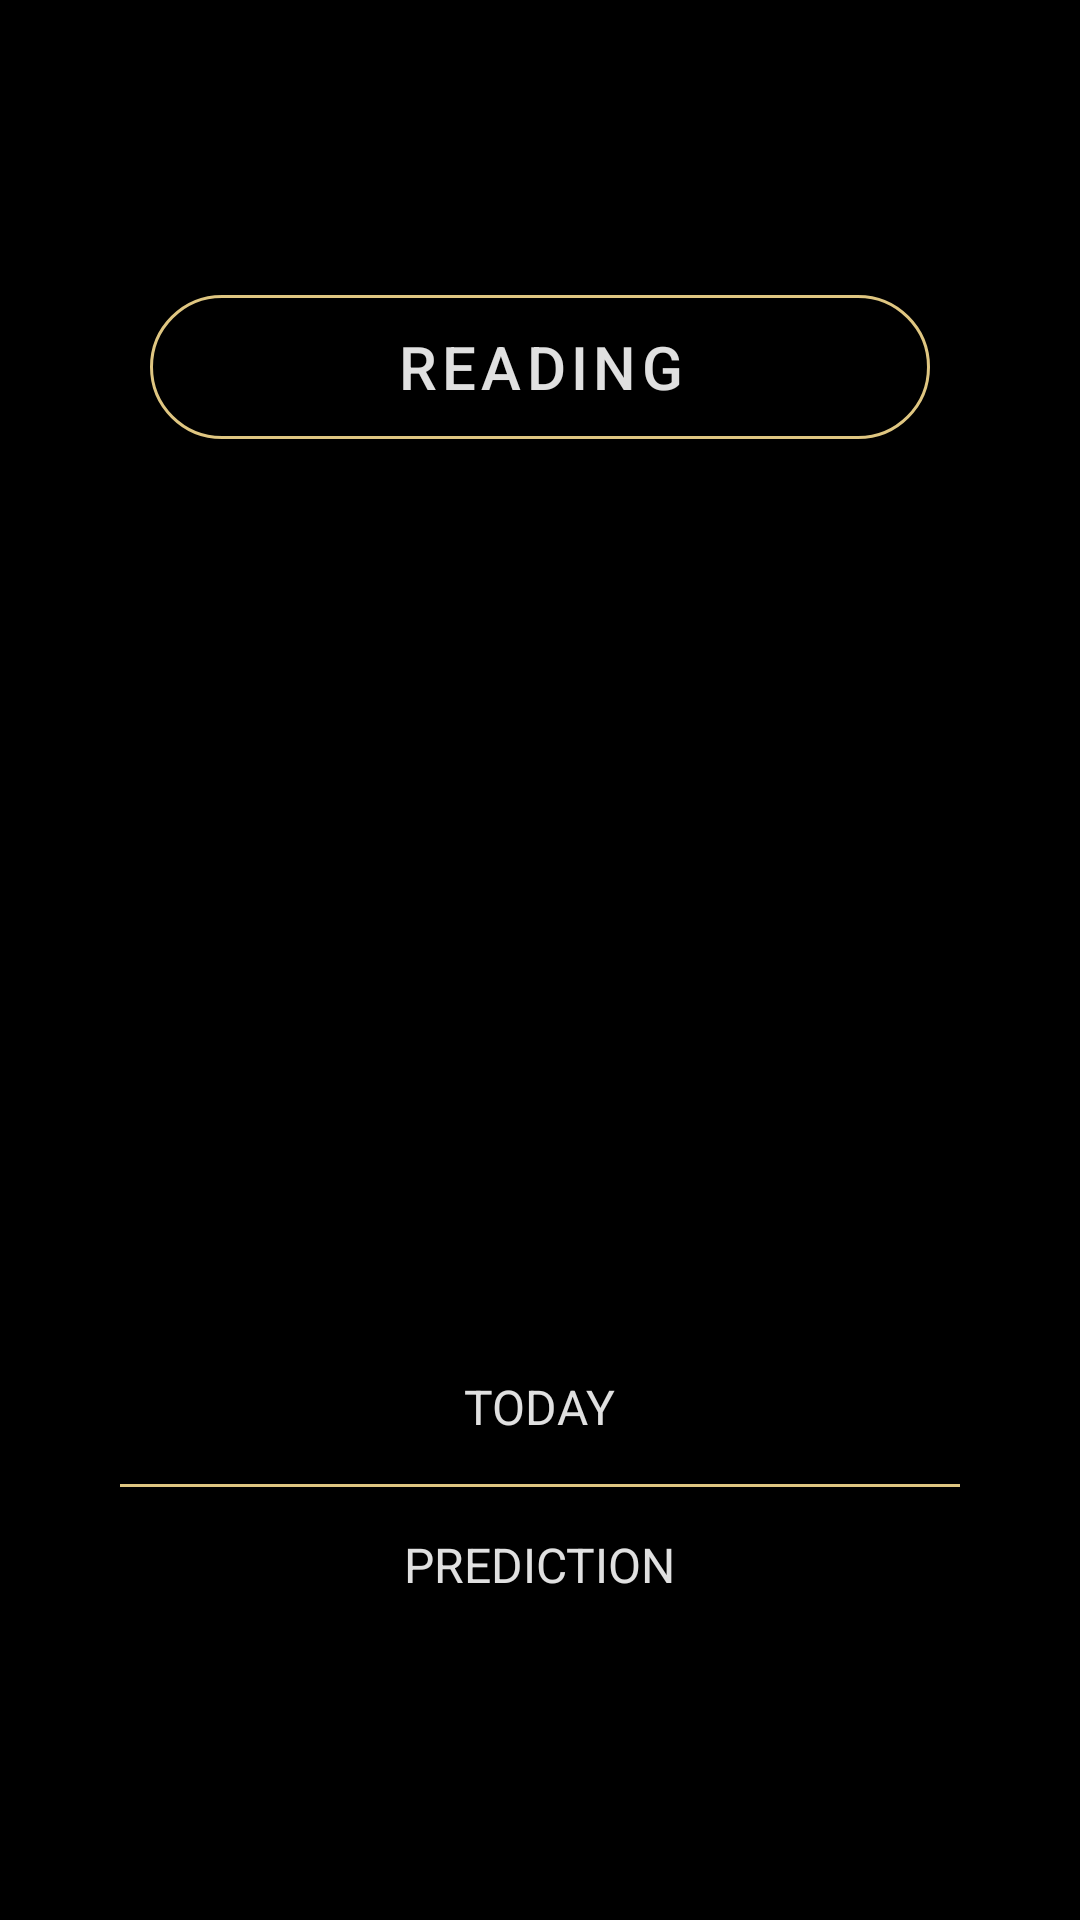

Reconstruct the res/layout file that produces this screen, plus the resources it refers to.
<!-- AndroidManifest.xml: application theme Theme.HoroscopGenerator -->
<!-- res/layout/tarot_layout.xml -->
<?xml version="1.0" encoding="utf-8"?>
<LinearLayout

    android:layout_height="match_parent"
    android:layout_width="match_parent"
    xmlns:app="http://schemas.android.com/apk/res-auto"
    android:orientation="vertical"
    xmlns:android="http://schemas.android.com/apk/res/android"
    android:gravity="center"
    android:background="@color/black"
    android:layout_marginTop="-120dp">




    <com.google.android.material.button.MaterialButton
        android:layout_width="260dp"
        android:layout_height="60dp"
        android:id="@+id/horoscope_zodiac_sign_name"
        android:text="READING"
        android:textSize="20dp"
        app:shapeAppearance="@style/ShapeAppearance.MaterialComponents.SmallComponent"
        android:focusable="false"
        android:clickable="false"
        android:textColor="#e0e0e0"
        app:strokeColor="#DFC681"
        app:backgroundTint="@color/black"
        app:strokeWidth="1dp"
        app:cornerRadius="24dp"
        style="?attr/materialButtonOutlinedStyle"

        android:padding="10dp"/>

    <ImageView
        android:layout_width="160dp"
        android:layout_height="360dp"
        android:layout_marginTop="-35dp"
        android:layout_marginBottom="-35dp"
        android:src="@drawable/wheel_of_fortune"
        />


    <TextView
        android:layout_width="wrap_content"
        android:layout_height="wrap_content"
        style="@style/TextAppearance.MaterialComponents.Headline5"
        android:id="@+id/horoscope_date"
        android:textSize="16dp"
        android:text="TODAY"
        android:fontFamily="-monospace"
        android:shadowColor="@color/black"
        android:shadowDx="1"
        android:shadowDy="1"
        android:textColor="#e0e0e0"
        android:padding="15dp"/>


    <View
        android:layout_width="280dp"
        android:layout_height="1dp"
        android:background="#DFC681"/>

    <TextView
        android:layout_width="wrap_content"
        android:layout_height="wrap_content"
        style="@style/TextAppearance.MaterialComponents.Headline5"
        android:id="@+id/horoscope_prediction_text"
        android:textSize="16dp"
        android:text="PREDICTION"
        android:fontFamily="-monospace"
        android:textColor="#e0e0e0"
        android:padding="15dp"/>




</LinearLayout>
<!-- resources referenced by this layout -->
<resources>
  <style name="Theme.HoroscopGenerator" parent="Theme.MaterialComponents.DayNight.DarkActionBar">
          
          <item name="colorPrimary">@color/purple_500</item>
          <item name="colorPrimaryVariant">@color/purple_700</item>
          <item name="colorOnPrimary">@color/white</item>
          
          <item name="colorSecondary">@color/teal_200</item>
          <item name="colorSecondaryVariant">@color/teal_700</item>
          <item name="colorOnSecondary">@color/black</item>
          
          <item name="android:statusBarColor" tools:targetApi="l">?attr/colorPrimaryVariant</item>
          
      </style>
  <!-- not gathered from this repository: default colours our renderer supplied (Android Studio template values) -->
  <color name="purple_500">#FF6200EE</color>
  <color name="purple_700">#FF3700B3</color>
  <color name="teal_200">#FF03DAC5</color>
  <color name="teal_700">#FF018786</color>
  <color name="black">#FF000000</color>
  <color name="white">#FFFFFFFF</color>
</resources>
